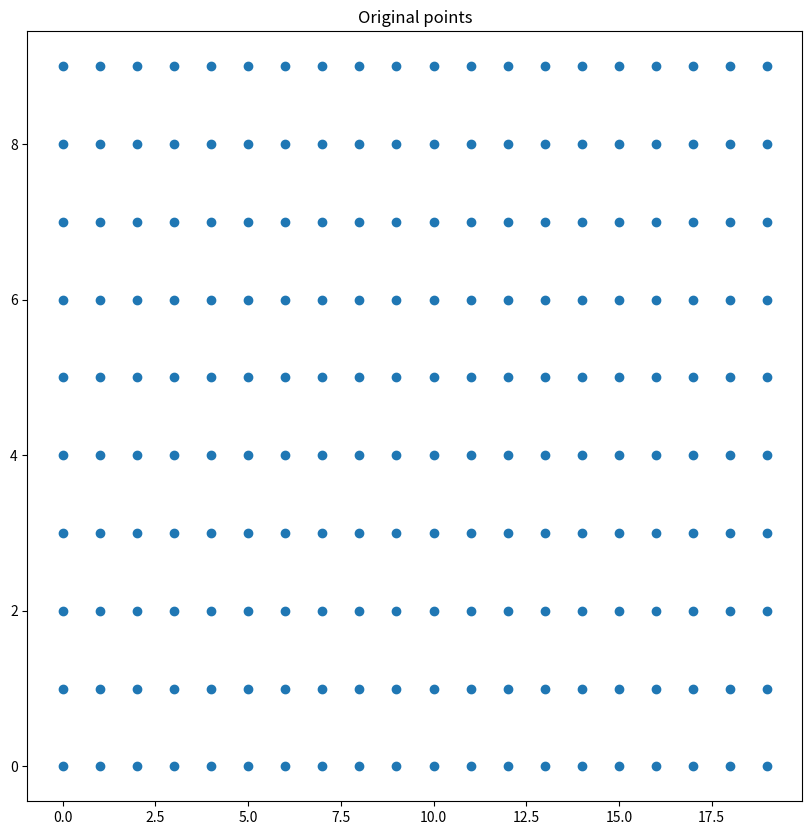
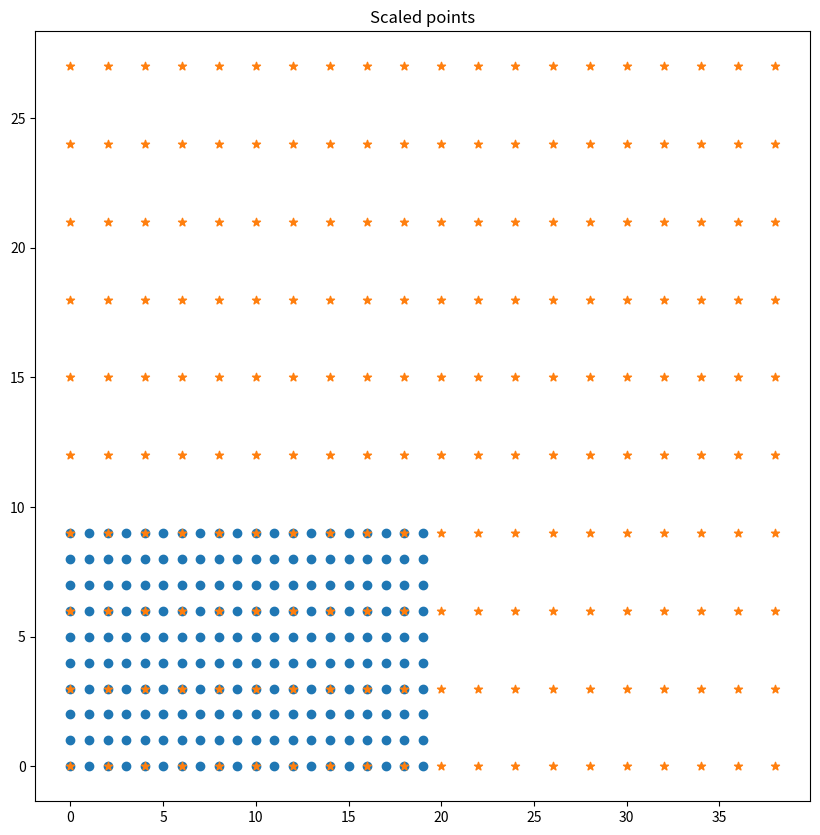
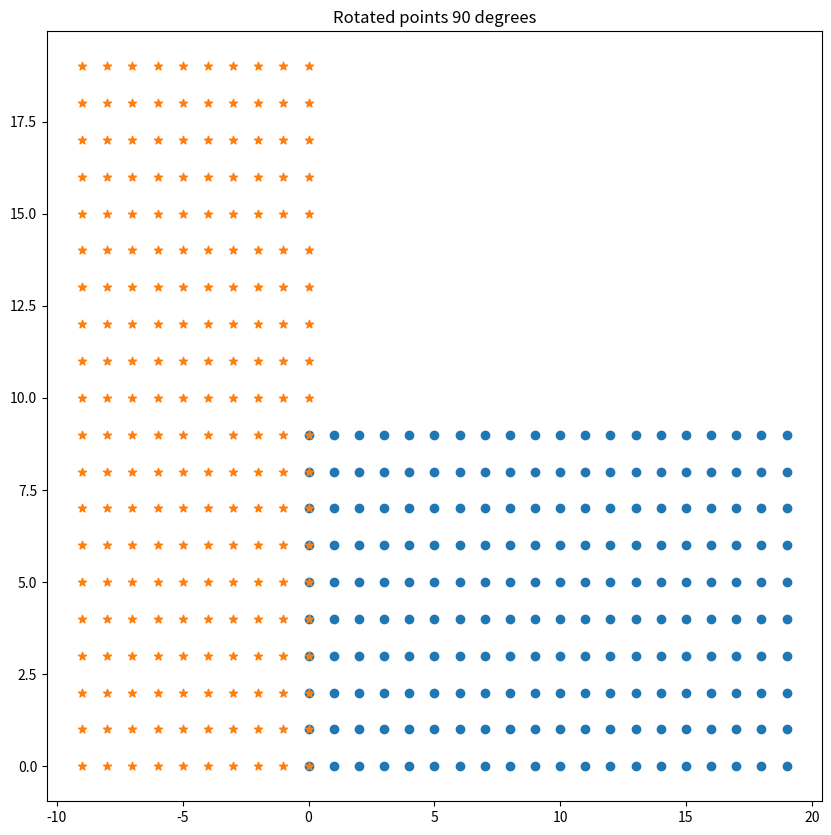
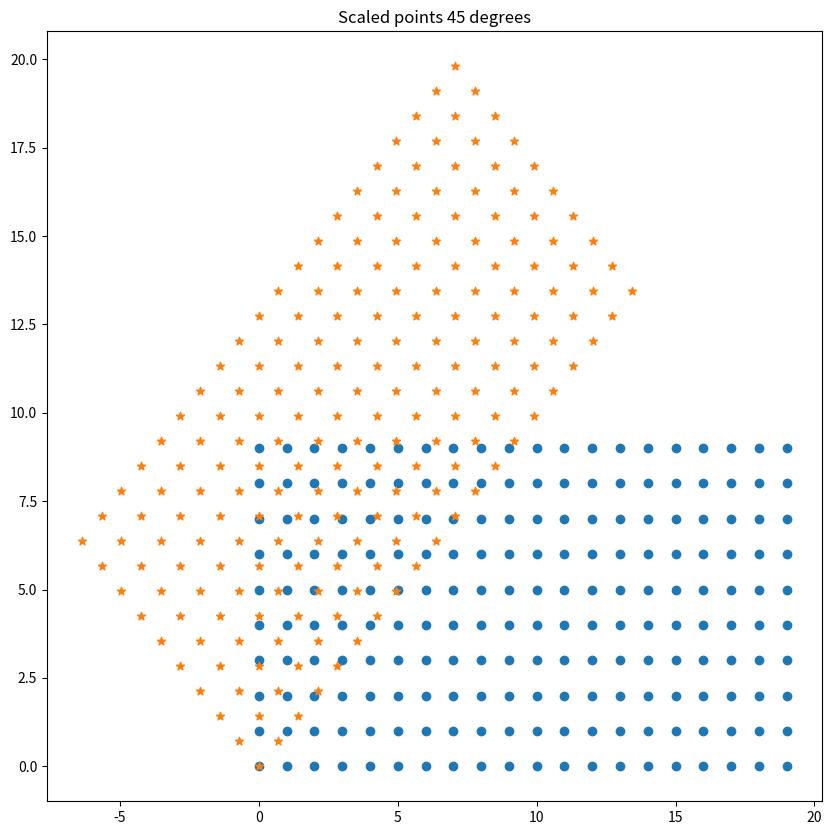
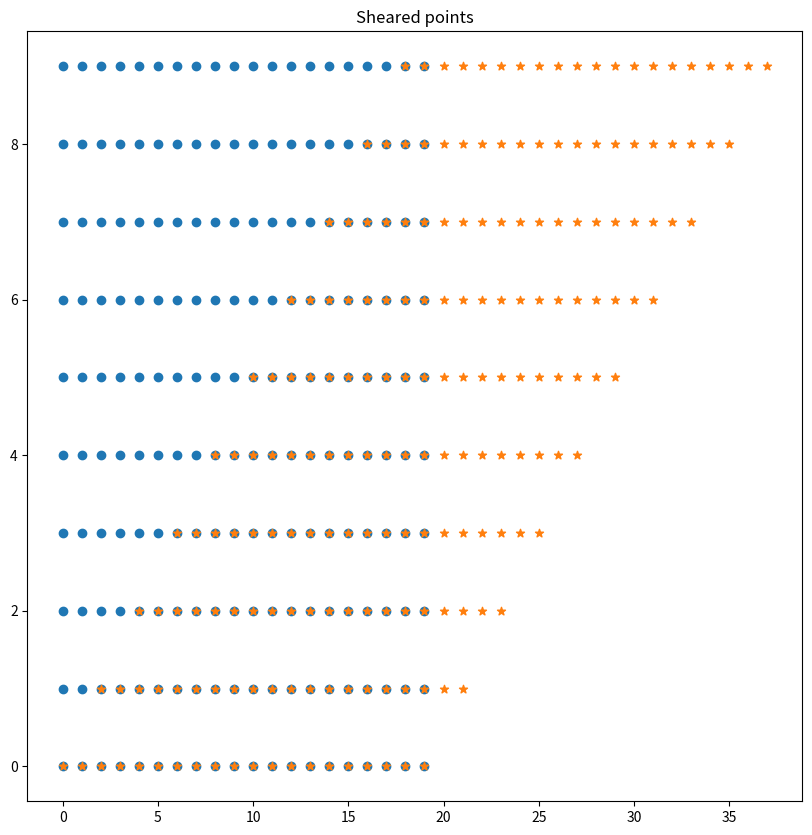
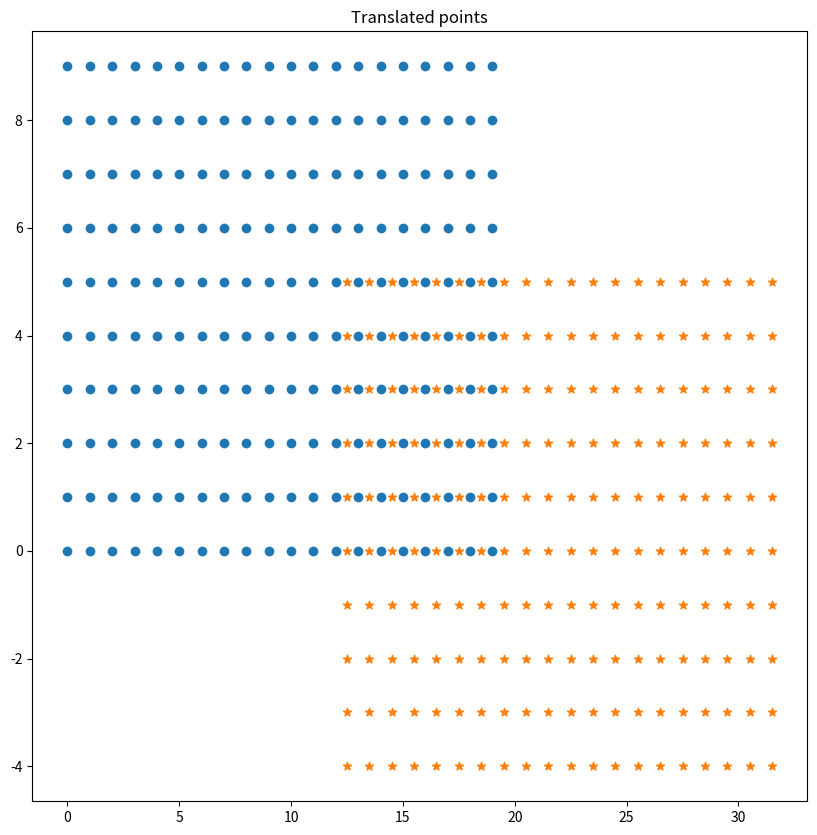
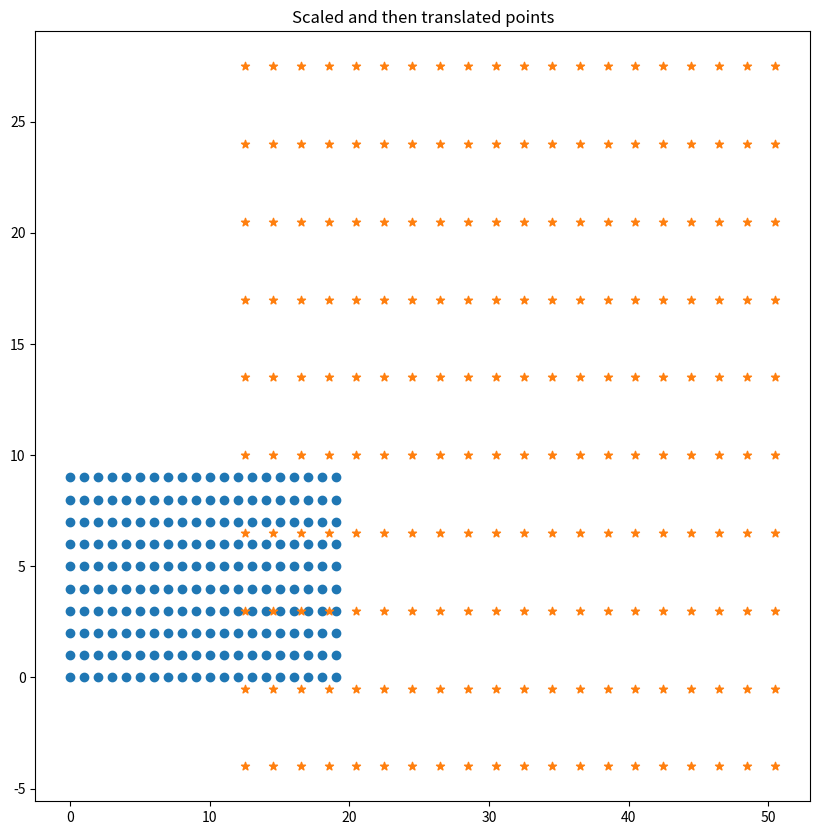
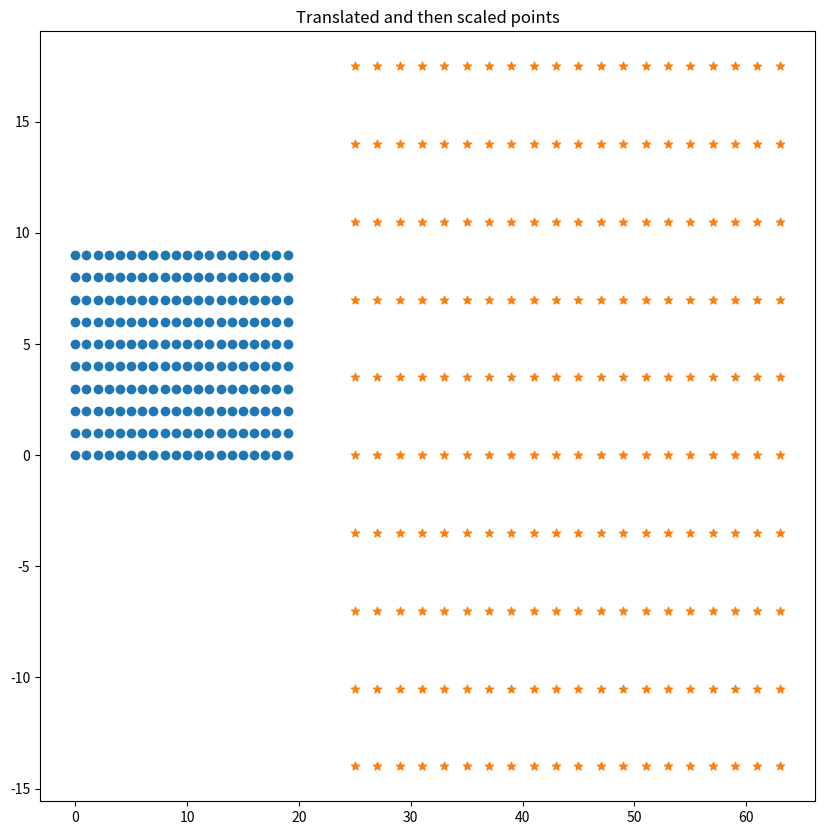
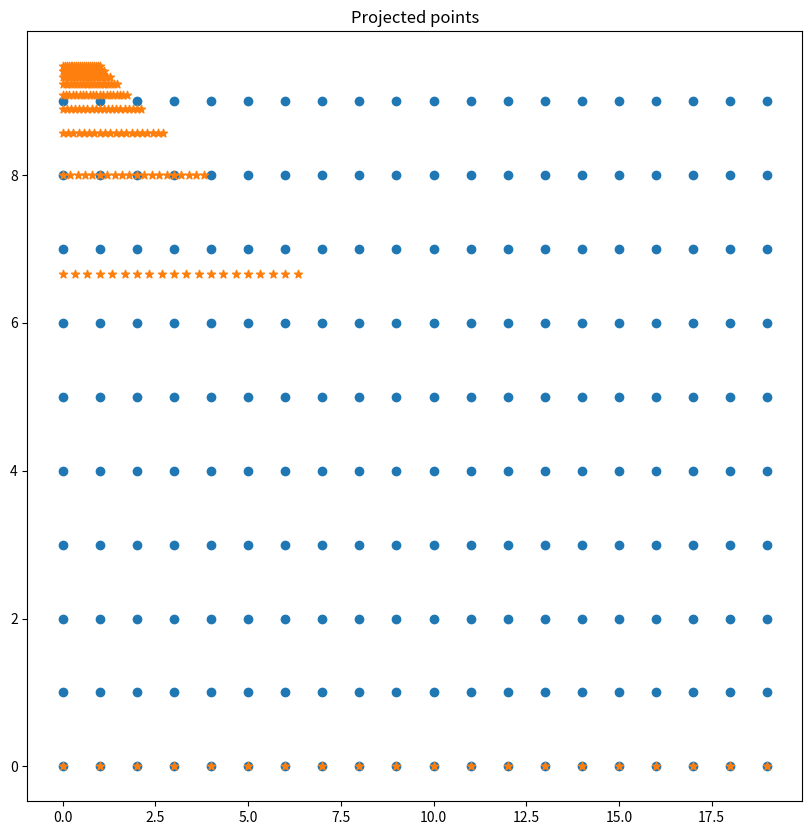

Write Python code to recreate these figures, in order.
# %% [markdown]
# # Image transformation
# [![Open In Colab](https://colab.research.google.com/<link-removed>)](https://colab.research.google.com/<link-removed>)

# %%
import numpy as np
import matplotlib.pyplot as plt

figsize = (10,10)

# %% [markdown]
# ## Start by building our basic default points to test on
# %%
x_max = 20
y_max = 10
x_arr, y_arr = np.meshgrid(np.arange(x_max), np.arange(y_max))
x_arr = x_arr.flatten().reshape(1, -1)
y_arr = y_arr.flatten().reshape(1, -1)
xy = np.concatenate((x_arr, y_arr), axis=0)

print(xy.shape)
xy
# %%
plt.figure(figsize=figsize)
plt.scatter(xy[0, :], xy[1, :])
plt.title("Original points")
# %% [markdown]
# ## Scale
# %%
sx = 2
sy = 3
M_scale = np.array([[sx, 0],
                    [0, sy]])
M_scale
# %%
xy_scaled = M_scale@xy

plt.figure(figsize=figsize)
plt.scatter(xy[0, :], xy[1, :])
plt.scatter(xy_scaled[0, :], xy_scaled[1, :], marker='*')
plt.title("Scaled points")


# %% [markdown]
# ## Rotate
# %%


def rot_mat(theta):
    c = np.cos(theta)
    s = np.sin(theta)
    return np.array([[c, -s],
                     [s,  c]])


rot_mat(np.pi)

# %%
theta = np.pi/2
xy_rotate = rot_mat(theta) @xy

plt.figure(figsize=figsize)
plt.scatter(xy[0, :], xy[1, :])
plt.scatter(xy_rotate[0, :], xy_rotate[1, :], marker='*')
plt.title("Rotated points 90 degrees")

# %%
theta = np.pi/4
xy_rotate = rot_mat(theta) @xy

plt.figure(figsize=figsize)
plt.scatter(xy[0, :], xy[1, :])
plt.scatter(xy_rotate[0, :], xy_rotate[1, :], marker='*')
plt.title("Scaled points 45 degrees")


# %% [markdown]
# ## Shear

# %%
shear_x = 2
shear_y = 0
M_shear = np.array([[1, shear_x],
                    [shear_y, 1]])
M_shear
# %%
xy_sheared = M_shear@xy

plt.figure(figsize=figsize)
plt.scatter(xy[0, :], xy[1, :])
plt.scatter(xy_sheared[0, :], xy_sheared[1, :], marker='*')
plt.title("Sheared points")

# %% [markdown]
# ## Translate

# %%
xy1 = np.concatenate((xy, np.ones((1, xy.shape[1]))), axis=0)

xy1

# %%
t_x = 12.5
t_y = -4
M_t = np.array([[1, 0, t_x],
                [0, 1, t_y],
                [0, 0, 1]])

M_t
# %%
xy1_translated = M_t@xy1

plt.figure(figsize=figsize)
plt.scatter(xy1[0, :], xy1[1, :])
# no need to do hear homogenous normalization...
plt.scatter(xy1_translated[0, :], xy1_translated[1, :], marker='*')
plt.title("Translated points")

# %% [markdown]
# ## Matrix concatenation

# %%
s_x = 2
s_y = 3.5
M_scale = np.array([[s_x, 0, 0],
                    [0, s_y, 0],
                    [0, 0, 1]])

xy1_s_then_t = M_t@M_scale@xy1

plt.figure(figsize=figsize)
plt.scatter(xy1[0, :], xy1[1, :])
# no need to do hear homogenous normalization...
plt.scatter(xy1_s_then_t[0, :], xy1_s_then_t[1, :], marker='*')
plt.title("Scaled and then translated points")


# %%
xy1_t_then_s = M_scale@M_t@xy1

plt.figure(figsize=figsize)
plt.scatter(xy1[0, :], xy1[1, :])
# no need to do hear homogenous normalization...
plt.scatter(xy1_t_then_s[0, :], xy1_t_then_s[1, :], marker='*')
plt.title("Translated and then scaled points")

# %% [markdown]
# ## Projective transformation

#%%

M_p = np.array([[1, 0, 0],
                [0, 20, 0],
                [0, 2, 1]])

M_p
# %%
xy1_p = M_p@xy1

plt.figure(figsize=figsize)
plt.scatter(xy1[0, :], xy1[1, :])
#here we MUST do homogenous normalization!!!
plt.scatter(xy1_p[0, :]/xy1_p[2, :],
            xy1_p[1, :]/xy1_p[2, :],
            marker='*')
plt.title("Projected points")


#%%
